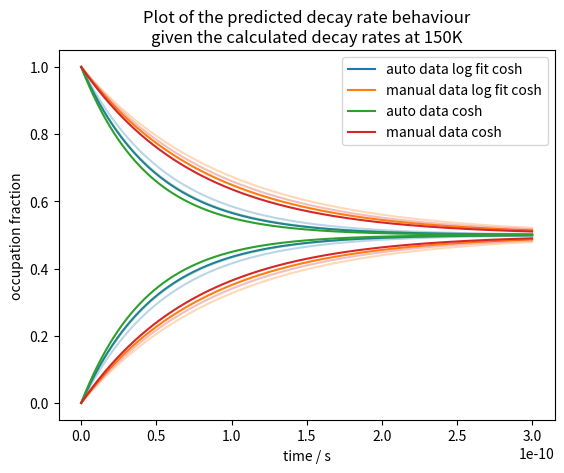

Python code for this plot:
from typing import Dict
import matplotlib.pyplot as plt
import numpy as np


class FinalResultsPlotter:
    def __init__(self, decay_rates: Dict[str, Dict[str, float]]) -> None:
        self.decay_rates = decay_rates

    @staticmethod
    def _initial_occupation_curve(rate, time):
        return 0.5 + 0.5 * np.exp(-time * rate)

    @staticmethod
    def _final_occupation_curve(rate, time):
        return 0.5 - 0.5 * np.exp(-time * rate)

    def plot_predicted_tunnelling_curve(self, times):
        fig, ax = plt.subplots(1)

        for i, (key, rates) in enumerate(self.decay_rates.items()):
            (line,) = ax.plot(
                times,
                self._initial_occupation_curve(rates["adjusted"], times),
                label=key,
            )
            ax.plot(
                times,
                self._final_occupation_curve(rates["adjusted"], times),
                color=line.get_color(),
            )
            ax.plot(
                times,
                self._initial_occupation_curve(rates["measured"], times),
                color=line.get_color(),
                alpha=0.3,
            )
            ax.plot(
                times,
                self._final_occupation_curve(rates["measured"], times),
                color=line.get_color(),
                alpha=0.3,
            )

        ax.set_xlabel("time / s")
        ax.set_ylabel("occupation fraction")
        ax.set_title(
            "Plot of the predicted decay rate behaviour\n"
            + "given the calculated decay rates at 150K"
        )
        plt.legend()
        plt.show()


if __name__ == "__main__":
    FinalResultsPlotter(
        decay_rates={
            "auto data log fit cosh": {
                "measured": 17712703860,
                "adjusted": 20301231441,
            },
            "manual data log fit cosh": {
                "measured": 10569663508,
                "adjusted": 12087970414,
            },
            "auto data cosh": {
                "measured": 19986418992,
                "adjusted": 22909917915,
            },
            "manual data cosh": {
                "measured": 11367063687,
                "adjusted": 13012572061,
            },
        }
    ).plot_predicted_tunnelling_curve(np.linspace(0, 0.3 * 10 ** (-9), 1000))
